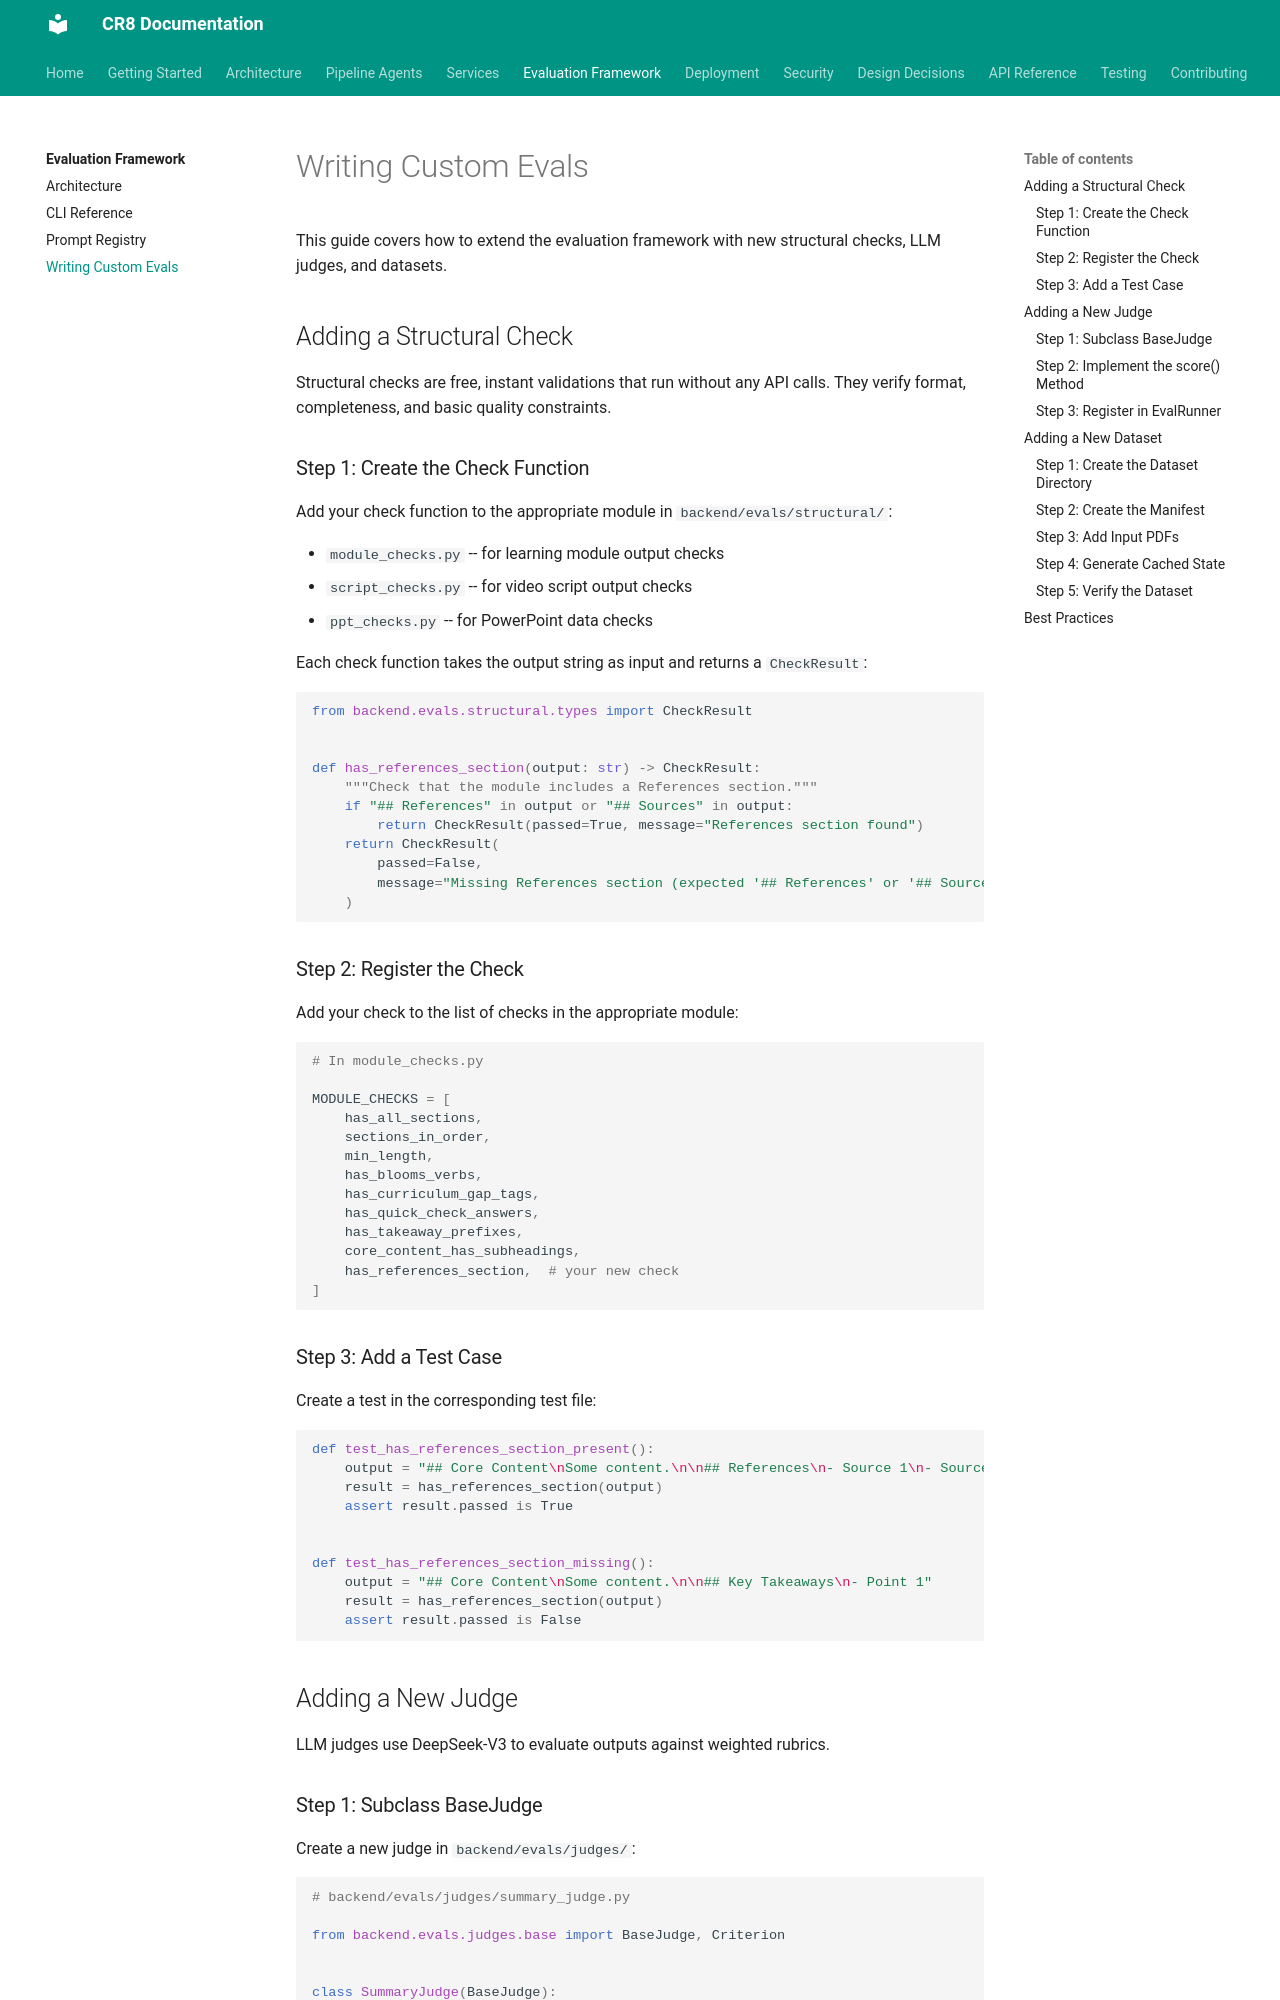

repository: jaggernaut007/CR8 · page: evals/custom-evals/index.html · generator: mkdocs

# Writing Custom Evals

This guide covers how to extend the evaluation framework with new structural checks, LLM judges, and datasets.

## Adding a Structural Check

Structural checks are free, instant validations that run without any API calls. They verify format, completeness, and basic quality constraints.

### Step 1: Create the Check Function

Add your check function to the appropriate module in `backend/evals/structural/`:

- `module_checks.py` -- for learning module output checks
- `script_checks.py` -- for video script output checks
- `ppt_checks.py` -- for PowerPoint data checks

Each check function takes the output string as input and returns a `CheckResult`:

```python
from backend.evals.structural.types import CheckResult


def has_references_section(output: str) -> CheckResult:
    """Check that the module includes a References section."""
    if "## References" in output or "## Sources" in output:
        return CheckResult(passed=True, message="References section found")
    return CheckResult(
        passed=False,
        message="Missing References section (expected '## References' or '## Sources')"
    )
```

### Step 2: Register the Check

Add your check to the list of checks in the appropriate module:

```python
# In module_checks.py

MODULE_CHECKS = [
    has_all_sections,
    sections_in_order,
    min_length,
    has_blooms_verbs,
    has_curriculum_gap_tags,
    has_quick_check_answers,
    has_takeaway_prefixes,
    core_content_has_subheadings,
    has_references_section,  # your new check
]
```

### Step 3: Add a Test Case

Create a test in the corresponding test file:

```python
def test_has_references_section_present():
    output = "## Core Content\nSome content.\n\n## References\n- Source 1\n- Source 2"
    result = has_references_section(output)
    assert result.passed is True


def test_has_references_section_missing():
    output = "## Core Content\nSome content.\n\n## Key Takeaways\n- Point 1"
    result = has_references_section(output)
    assert result.passed is False
```

## Adding a New Judge

LLM judges use DeepSeek-V3 to evaluate outputs against weighted rubrics.
